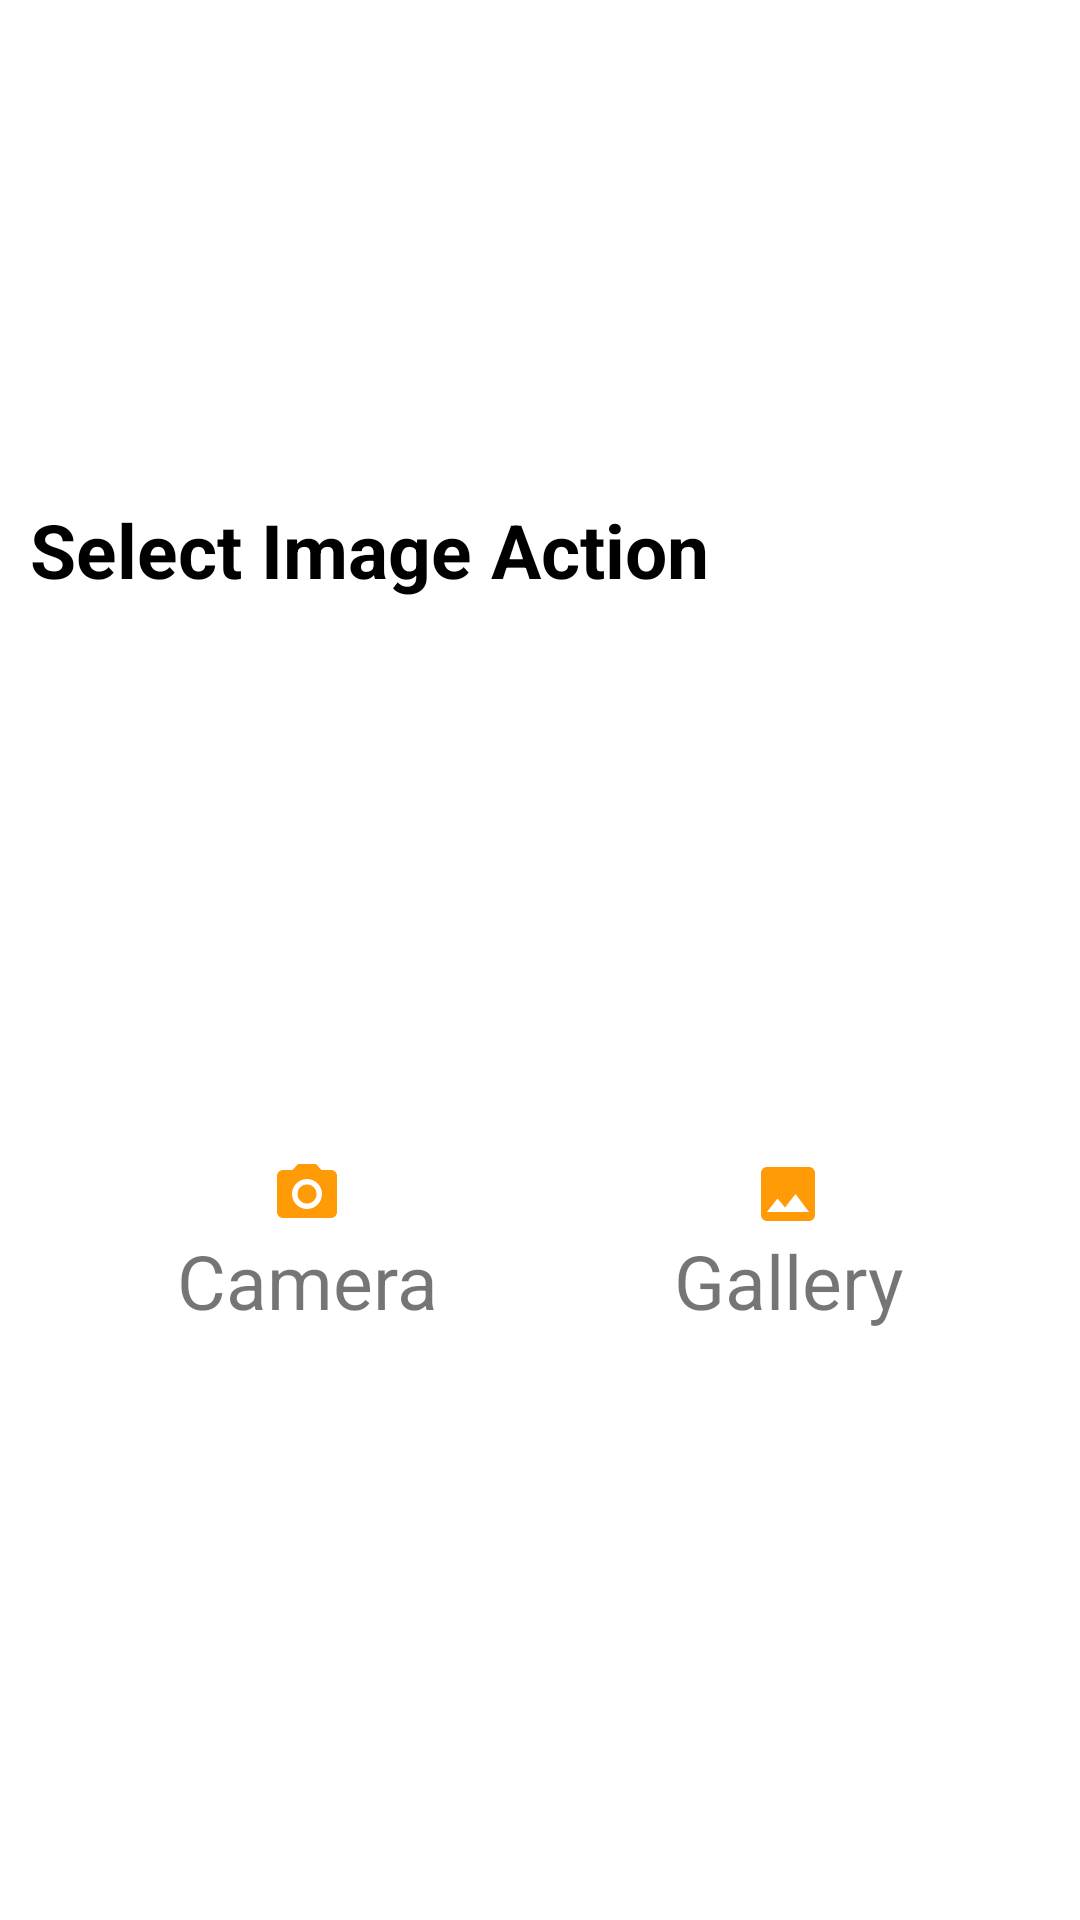

Layout XML and referenced resources for this Android screen:
<!-- AndroidManifest.xml: application theme Theme.BookHUB -->
<!-- res/layout/select_image.xml -->
<?xml version="1.0" encoding="utf-8"?>
<androidx.constraintlayout.widget.ConstraintLayout xmlns:android="http://schemas.android.com/apk/res/android"
    xmlns:app="http://schemas.android.com/apk/res-auto"
    xmlns:tools="http://schemas.android.com/tools"
    android:layout_width="match_parent"
    android:layout_height="wrap_content"
    android:orientation="vertical"
    android:padding="10dp"
    app:chainUseRtl="true">

    <TextView
        android:id="@+id/tv_title"
        android:layout_width="match_parent"
        android:layout_height="wrap_content"
        android:text="Select Image Action"
        android:textColor="@color/black"
        android:textSize="25dp"
        android:textStyle="bold"
        app:layout_constraintBottom_toTopOf="@id/tv_camera"
        app:layout_constraintLeft_toLeftOf="parent"
        app:layout_constraintRight_toRightOf="parent"
        app:layout_constraintTop_toTopOf="parent" />

    <TextView
        android:id="@+id/tv_camera"
        android:layout_width="wrap_content"
        android:layout_height="wrap_content"
        android:layout_margin="30dp"
        android:foreground="?attr/selectableItemBackgroundBorderless"
        android:gravity="center"
        android:text="Camera"
        android:textSize="25dp"
        app:drawableTopCompat="@drawable/baseline_photo_camera_24"
        app:layout_constraintBottom_toBottomOf="parent"
        app:layout_constraintHorizontal_chainStyle="spread"
        app:layout_constraintLeft_toLeftOf="parent"
        app:layout_constraintRight_toLeftOf="@id/tv_gallery"
        app:layout_constraintTop_toBottomOf="@id/tv_title" />

    <TextView
        android:id="@+id/tv_gallery"
        android:layout_width="wrap_content"
        android:layout_height="wrap_content"
        android:layout_margin="30dp"
        android:foreground="?attr/selectableItemBackgroundBorderless"
        android:gravity="center"
        android:text="Gallery"
        android:textSize="25dp"
        app:drawableTopCompat="@drawable/baseline_image_24"
        app:layout_constraintBottom_toBottomOf="parent"
        app:layout_constraintHorizontal_chainStyle="spread"
        app:layout_constraintLeft_toRightOf="@id/tv_camera"
        app:layout_constraintRight_toRightOf="parent"
        app:layout_constraintTop_toBottomOf="@id/tv_title"
        tools:ignore="HardcodedText,UnusedAttribute" />

</androidx.constraintlayout.widget.ConstraintLayout>
<!-- resources referenced by this layout -->
<resources>
  <color name="black">#FF000000</color>
  <!-- drawable baseline_image_24 (drawable) -->
  <vector android:height="24dp" android:tint="#FF9B06"
      android:viewportHeight="24" android:viewportWidth="24"
      android:width="24dp" xmlns:android="http://schemas.android.com/apk/res/android">
      <path android:fillColor="@android:color/white" android:pathData="M21,19V5c0,-1.1 -0.9,-2 -2,-2H5c-1.1,0 -2,0.9 -2,2v14c0,1.1 0.9,2 2,2h14c1.1,0 2,-0.9 2,-2zM8.5,13.5l2.5,3.01L14.5,12l4.5,6H5l3.5,-4.5z"/>
  </vector>
  <!-- drawable baseline_photo_camera_24 (drawable) -->
  <vector android:height="24dp" android:tint="#FF9B06"
      android:viewportHeight="24" android:viewportWidth="24"
      android:width="24dp" xmlns:android="http://schemas.android.com/apk/res/android">
      <path android:fillColor="@android:color/white" android:pathData="M12,12m-3.2,0a3.2,3.2 0,1 1,6.4 0a3.2,3.2 0,1 1,-6.4 0"/>
      <path android:fillColor="@android:color/white" android:pathData="M9,2L7.17,4L4,4c-1.1,0 -2,0.9 -2,2v12c0,1.1 0.9,2 2,2h16c1.1,0 2,-0.9 2,-2L22,6c0,-1.1 -0.9,-2 -2,-2h-3.17L15,2L9,2zM12,17c-2.76,0 -5,-2.24 -5,-5s2.24,-5 5,-5 5,2.24 5,5 -2.24,5 -5,5z"/>
  </vector>
  <style name="Theme.BookHUB" parent="Theme.MaterialComponents.DayNight.NoActionBar">
          
          <item name="colorPrimary">@color/black</item>
          <item name="colorPrimaryVariant">@color/dark_orange</item>
          <item name="colorOnPrimary">@color/dark_grey</item>
          
  
          <item name="colorSecondary">@color/dark_orange</item>
  
          <item name="colorSecondaryVariant">@color/dark_orange</item>
          <item name="colorOnSecondary">@color/black</item>
  
          
          <item name="android:statusBarColor" tools:targetApi="l" tools:ignore="ObsoleteSdkInt">@color/dark_orange</item>
          
      </style>
  <color name="dark_orange">#FF9800</color>
  <color name="dark_grey">#656262</color>
</resources>
